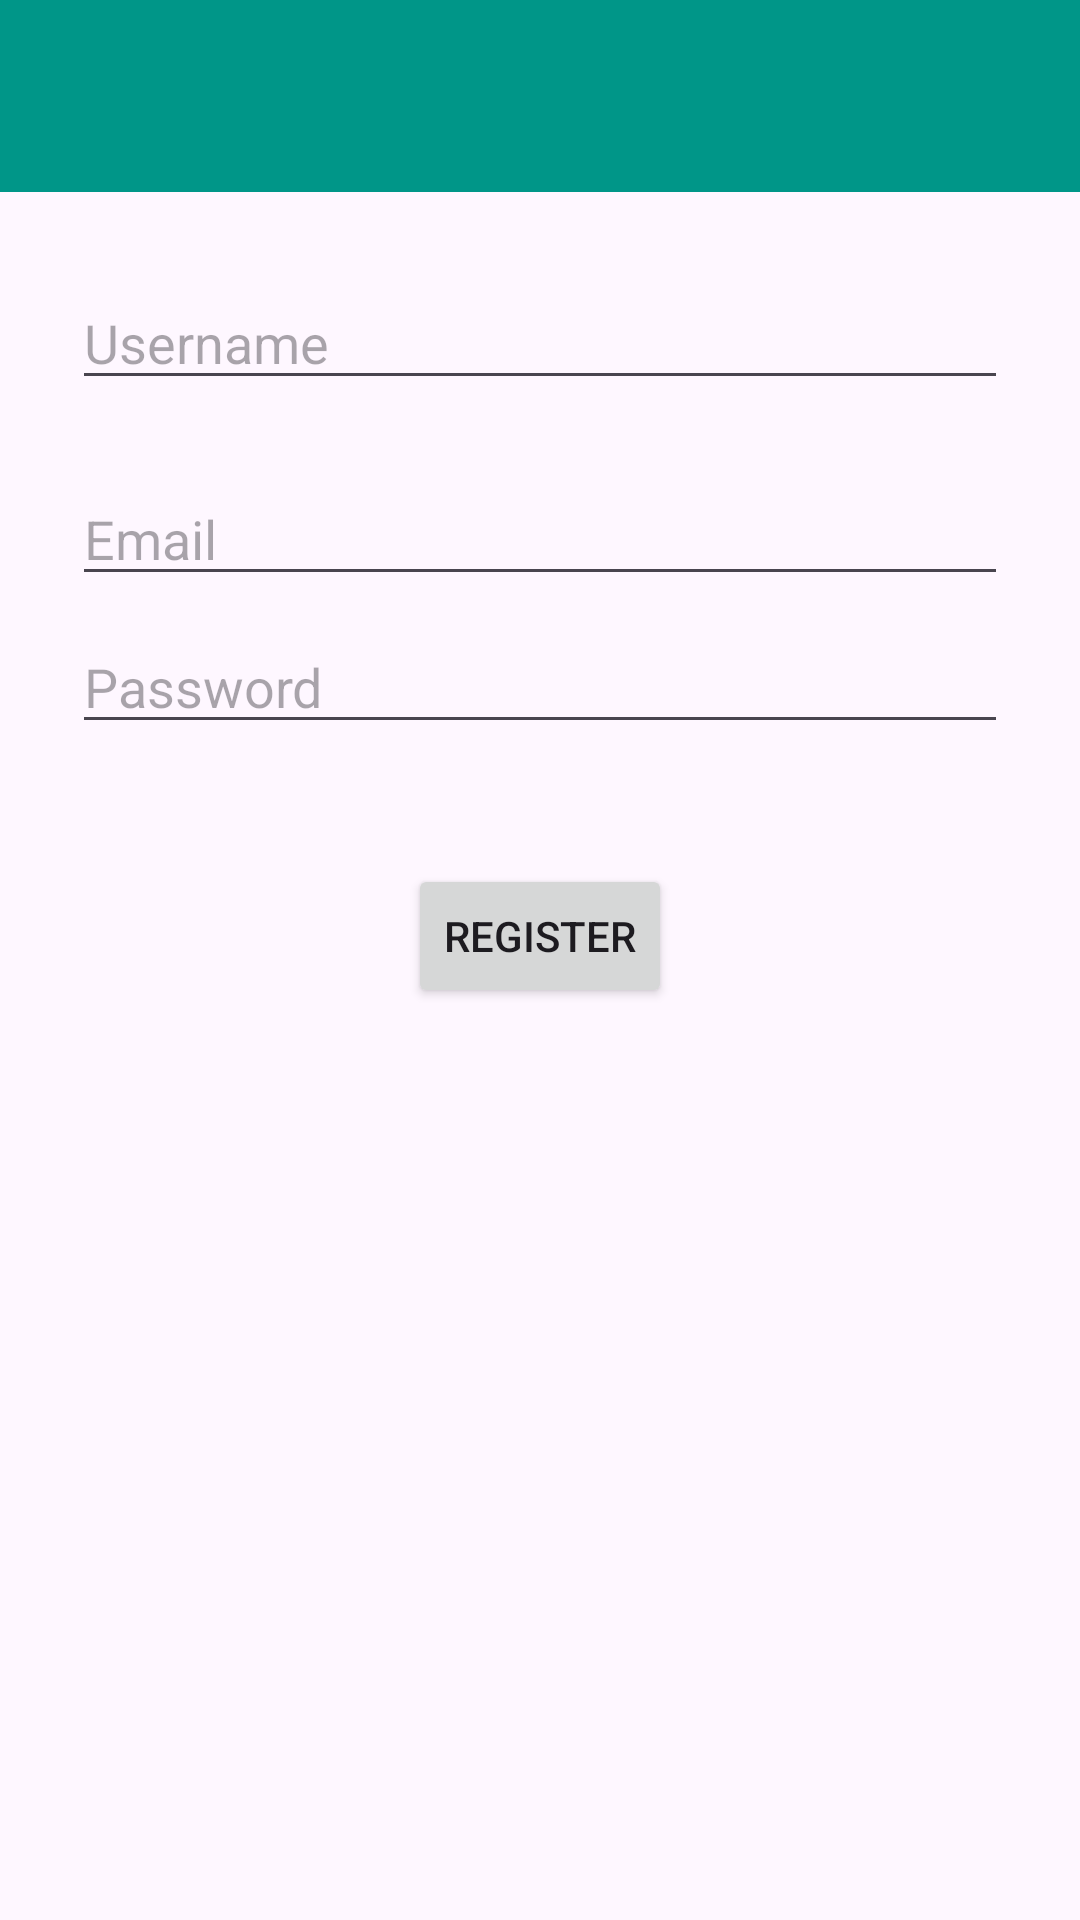

Here is an Android app screen rendered from its layout file. Give the layout XML and the strings, colors and styles it references.
<!-- AndroidManifest.xml: application theme Theme.Taskmaster -->
<!-- res/layout/activity_signup.xml -->
<?xml version="1.0" encoding="utf-8"?>
<androidx.constraintlayout.widget.ConstraintLayout xmlns:android="http://schemas.android.com/apk/res/android"
    xmlns:app="http://schemas.android.com/apk/res-auto"
    xmlns:tools="http://schemas.android.com/tools"
    android:layout_width="match_parent"
    android:layout_height="match_parent"
    tools:context=".Activity.RegistrationActivity"
    tools:layout_editor_absoluteX="0dp"
    tools:layout_editor_absoluteY="29dp">

    <EditText
        android:id="@+id/loginUserNameEditText"
        android:layout_width="0dp"
        android:layout_height="wrap_content"
        android:layout_marginStart="24dp"
        android:layout_marginTop="28dp"
        android:layout_marginEnd="24dp"
        android:hint="Username"
        app:layout_constraintEnd_toEndOf="parent"
        app:layout_constraintHorizontal_bias="0.0"
        app:layout_constraintStart_toStartOf="parent"
        app:layout_constraintTop_toBottomOf="@+id/signUpToolBar" />

    <EditText
        android:id="@+id/editTextEmail"
        android:layout_width="0dp"
        android:layout_height="wrap_content"
        android:layout_marginStart="24dp"
        android:layout_marginTop="24dp"
        android:layout_marginEnd="24dp"
        android:hint="Email"
        android:inputType="textEmailAddress"
        app:layout_constraintEnd_toEndOf="parent"
        app:layout_constraintHorizontal_bias="0.0"
        app:layout_constraintStart_toStartOf="parent"
        app:layout_constraintTop_toBottomOf="@id/loginUserNameEditText" />

    <EditText
        android:id="@+id/loginPassword"
        android:layout_width="0dp"
        android:layout_height="wrap_content"
        android:layout_marginStart="24dp"
        android:layout_marginTop="8dp"
        android:layout_marginEnd="24dp"
        android:hint="Password"
        android:inputType="textPassword"
        app:layout_constraintEnd_toEndOf="parent"
        app:layout_constraintHorizontal_bias="0.0"
        app:layout_constraintStart_toStartOf="parent"
        app:layout_constraintTop_toBottomOf="@id/editTextEmail" />

    <Button
        android:id="@+id/buttonRegister"
        android:layout_width="wrap_content"
        android:layout_height="wrap_content"
        android:layout_marginStart="24dp"
        android:layout_marginTop="40dp"
        android:layout_marginEnd="24dp"
        android:text="Register"
        app:layout_constraintEnd_toEndOf="parent"
        app:layout_constraintStart_toStartOf="parent"
        app:layout_constraintTop_toBottomOf="@id/loginPassword" />

    <androidx.appcompat.widget.Toolbar
        android:id="@+id/signUpToolBar"
        android:layout_width="409dp"
        android:layout_height="wrap_content"
        android:background="?attr/colorPrimary"
        android:minHeight="?attr/actionBarSize"
        android:theme="?attr/actionBarTheme"
        app:layout_constraintTop_toTopOf="parent"
        tools:layout_editor_absoluteX="1dp" />

</androidx.constraintlayout.widget.ConstraintLayout>
<!-- resources referenced by this layout -->
<resources>
  <style name="Theme.Taskmaster" parent="Base.Theme.Taskmaster" />
  <style name="Base.Theme.Taskmaster" parent="Theme.Material3.DayNight.NoActionBar">
          
          <item name="colorPrimary">@color/primary</item>
          <item name="colorSecondary">@color/secondary</item>
          
      </style>
  <color name="primary">#009688</color>
  <color name="secondary">#04364A</color>
</resources>
